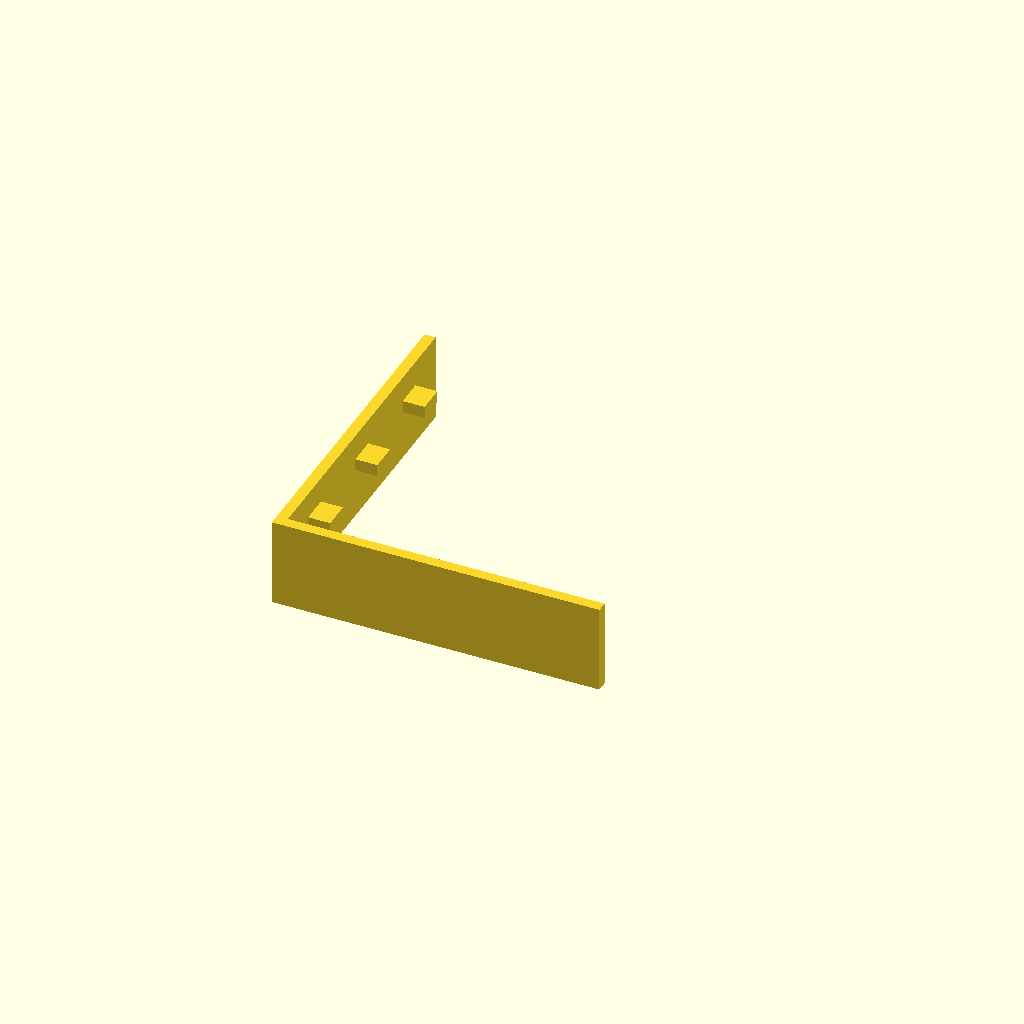
Cell 1 — every parameter at its default value.
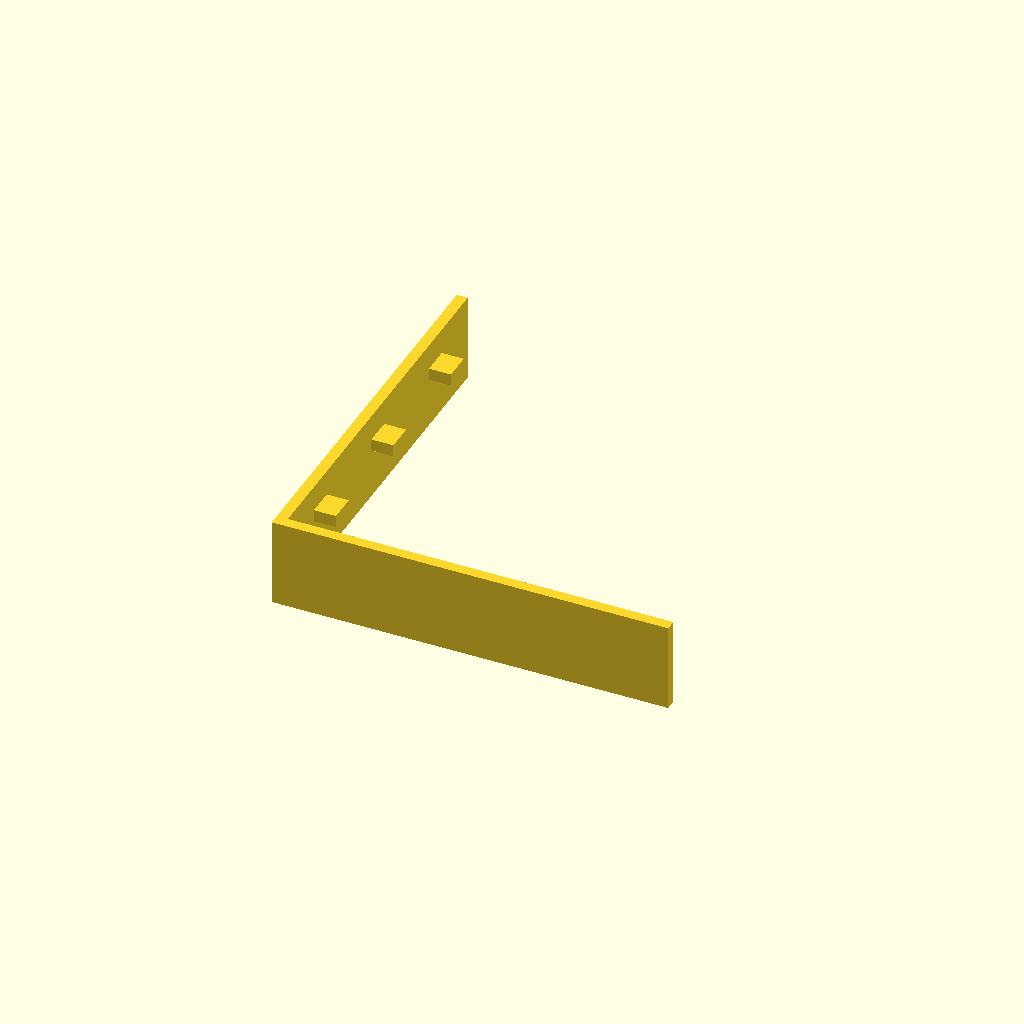
Cell 2: the same model with edge_offset = 50.
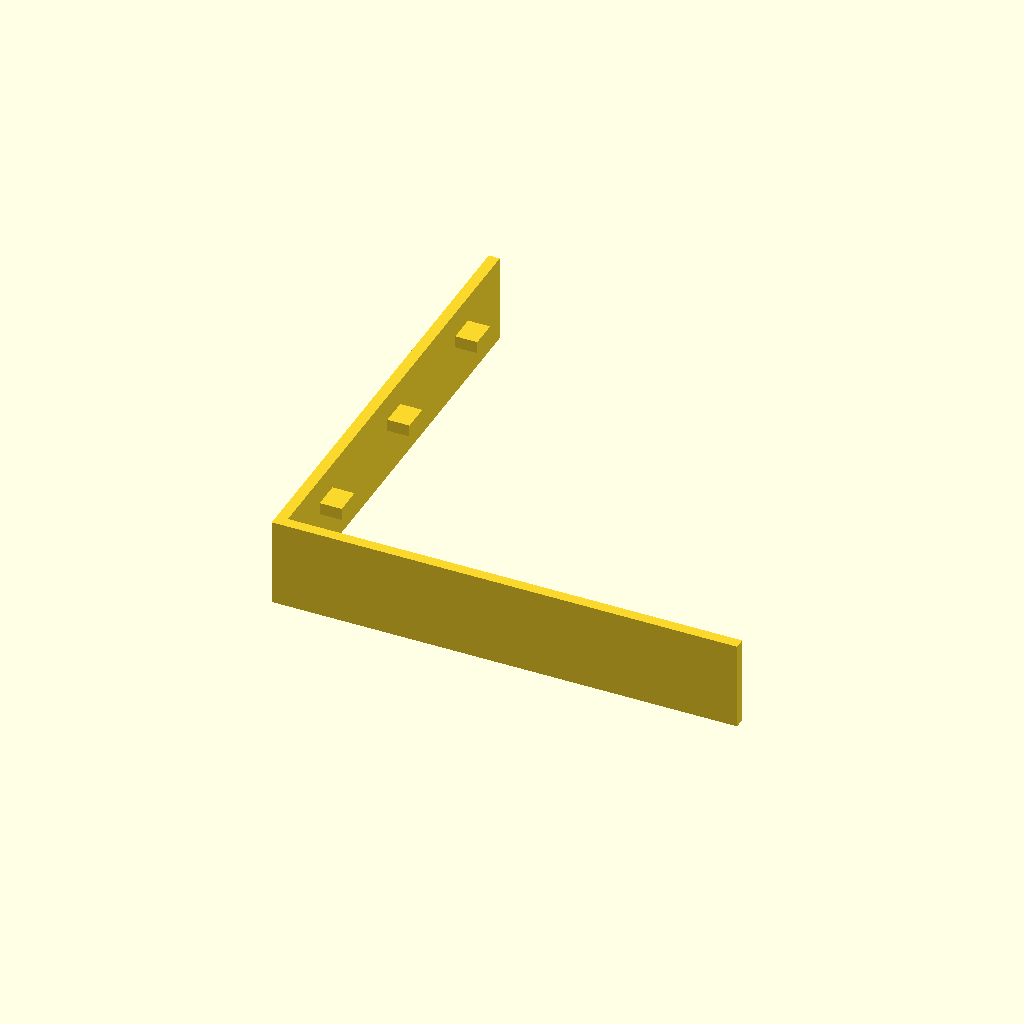
Cell 3: the same model with pitch = 100.
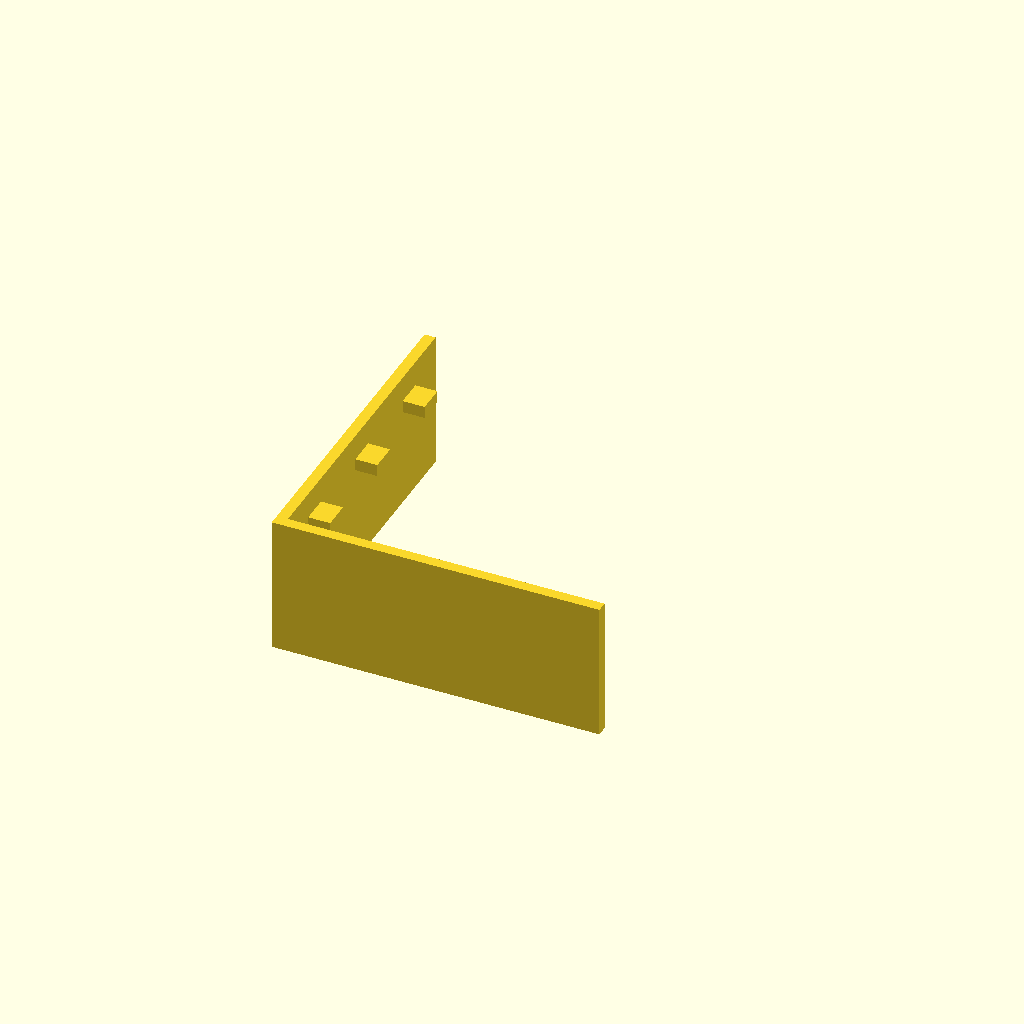
Cell 4: panel_t = 36 (everything else at default).
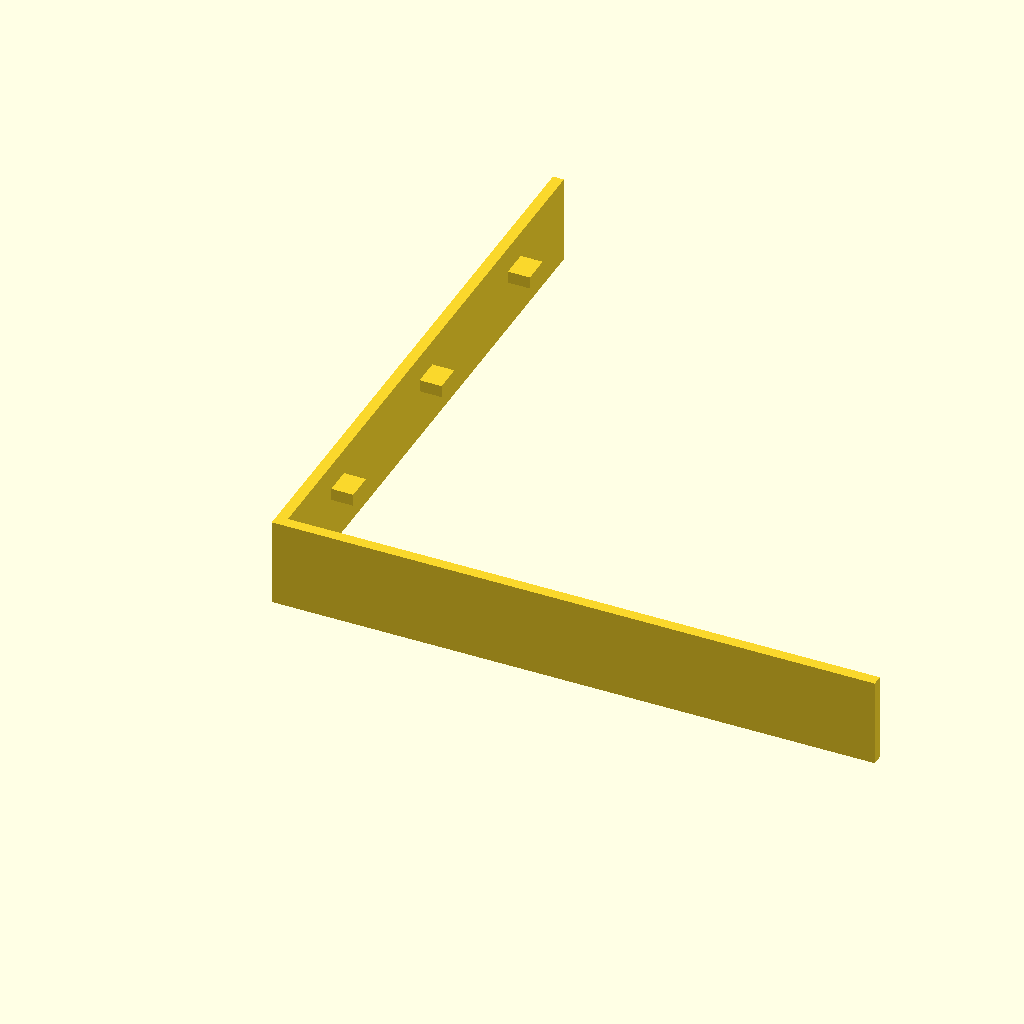
Cell 5 — seed_cols set to 4, the other parameters unchanged.
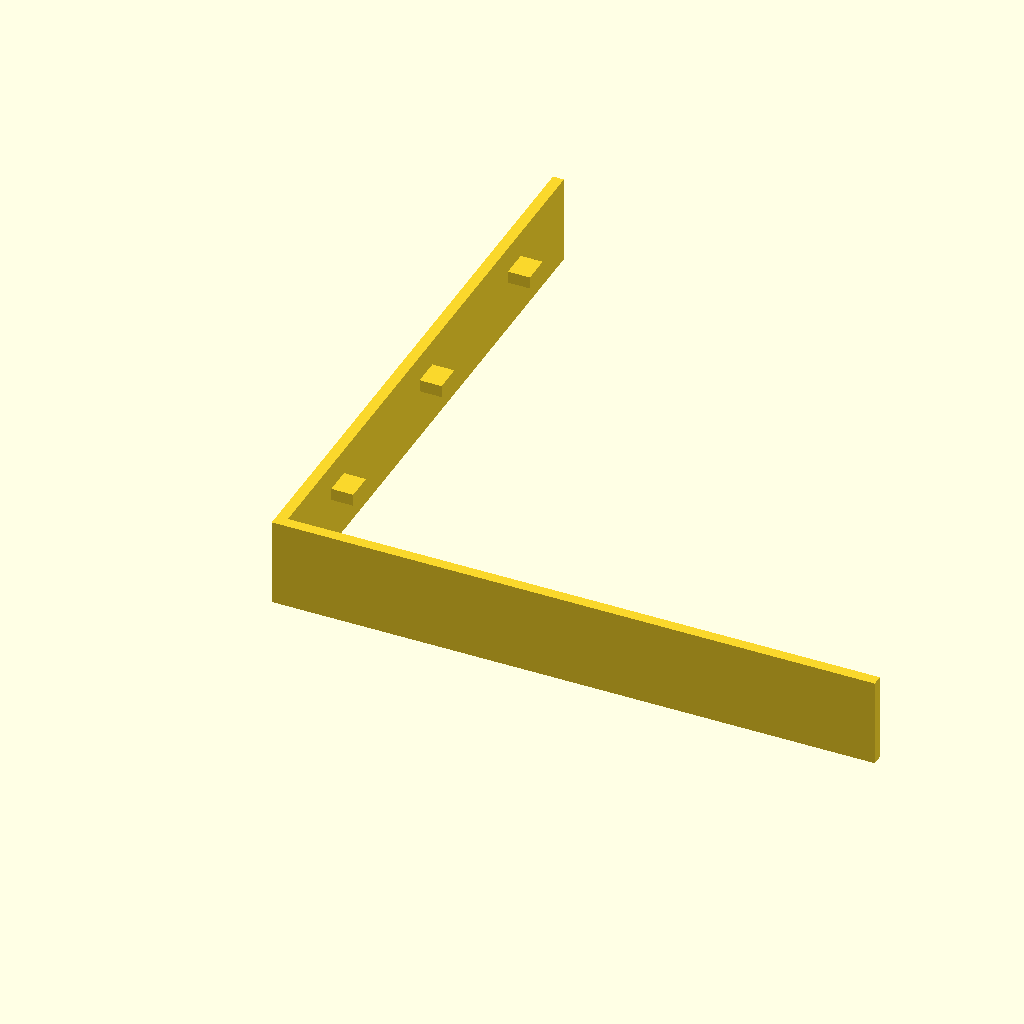
Cell 6: seed_rows = 4 (everything else at default).
All cells are drawn from one camera (rotation 55°, 0°, 25°, orthographic, colour scheme Cornfield), so only the parameter changes between them.
Source of the model, public/files/pegboard-drilling-jigs/corner_fence.scad:
// ============================================================================
//  CORNER FENCE — L-bracket half of the two-piece corner first-hole jig
//  For drilling the hole grid of an 18mm plywood pegboard panel.
//
//  Pattern assumed: 10mm holes on a 50mm grid, first hole 25mm from each edge.
//
//  Coordinate convention (matches the other jigs in this folder):
//    - Panel top surface  = z = 0
//    - Panel interior     = x > 0, y > 0   (panel corner at the origin)
//    - Fence inner faces at x = 0 and y = 0 bear against the panel edge faces
//      for the full panel_t below z = 0 (plus fence_top above).
//
//  Two walls wrap the outside of the panel corner. Six tabs (three per wall)
//  reach inward and drop into the notches of corner_base.scad — that joint
//  registers the fence square to the plate; glue it and it's permanent.
//
//  PRINT: as modelled — the wall bottom edges (panel_t below z=0) stand on
//  the bed. Walls are vertical plates: clean print, no supports.
//  Use a BRIM — the bed contact is two 4mm-wide strips (~120mm each).
//
//  Joint dimensions MUST match corner_base.scad — keep them in sync.
// ============================================================================

// ------------------------- PANEL / PATTERN -------------------------
edge_offset = 25;   // [mm] first hole centre distance from each edge
pitch       = 50;   // [mm] hole grid spacing
panel_t     = 18;   // [mm] plywood thickness (fences reach this far below z=0)

// --------------------------- SEED GUIDES ---------------------------
// Must match corner_base.scad so `reach` (fence length) stays identical.
seed_cols = 2;
seed_rows = 2;

// ------------------------------ BODY -------------------------------
fence_t      = 4;    // [mm] fence wall thickness
fence_top    = 14;   // [mm] fence height above panel top surface (z=0)
clamp_gap    = 25;   // [mm] (kept for reach parity with corner_base.scad)
edge_margin  = 15;

// --------------------- FENCE JOINT (tabs) ---------------------------
// Tabs reach +x / +y into the plate's edge notches. tab_w < notch_w=12,
// tab reach (wall_embed + tab_in) < notch_d=8.4, z inside plate_t=5.
tab_w      = 10;     // [mm] tab width (1mm clearance per side in the notch)
tab_t      = 4.4;    // [mm] tab height (0.3mm glue gap top and bottom)
tab_z0     = 0.3;    // [mm] tab bottom height above panel top (z=0)
tab_in     = 8;      // [mm] tab reach into the plate notch
tab_frac   = [0.18, 0.5, 0.82];  // tab positions as fractions of reach

// ---------------------------- COMPUTED -----------------------------
span_x  = edge_offset + (seed_cols - 1) * pitch;
span_y  = edge_offset + (seed_rows - 1) * pitch;
span    = max(span_x, span_y);
clamp_p = span + clamp_gap;
reach   = clamp_p + edge_margin;   // fence length (must equal plate extent)
tab_pos = [for (f = tab_frac) f * reach];

assert(seed_cols >= 1 && seed_rows >= 1, "seed_cols / seed_rows must be >= 1");

module corner_fence() {
    union() {
        // ---- fence against left edge (x = 0), runs along +y ----
        // x in [-fence_t, 0], y in [-fence_t, reach], z in [-panel_t, fence_top]
        translate([-fence_t, -fence_t, -panel_t])
            cube([fence_t, reach + fence_t, panel_t + fence_top]);

        // ---- fence against bottom edge (y = 0), runs along +x ----
        // x in [-fence_t, reach], y in [-fence_t, 0]
        translate([-fence_t, -fence_t, -panel_t])
            cube([reach + fence_t, fence_t, panel_t + fence_top]);

        // ---- tabs into the plate notches (x = 0 edge wall) ----
        // reach +x: root embedded 2mm in the wall, tip at tab_in into notch
        for (c = tab_pos)
            translate([-2, c - tab_w / 2, tab_z0])
                cube([2 + tab_in, tab_w, tab_t]);

        // ---- tabs into the plate notches (y = 0 edge wall) ----
        // reach +y
        for (c = tab_pos)
            translate([c - tab_w / 2, -2, tab_z0])
                cube([tab_w, 2 + tab_in, tab_t]);
    }
}

corner_fence();
Customizer parameters (derived from the source; name, type, default, range or options):
edge_offset: number, default 25
pitch: number, default 50
panel_t: number, default 18
seed_cols: number, default 2
seed_rows: number, default 2
fence_t: number, default 4
fence_top: number, default 14
clamp_gap: number, default 25
edge_margin: number, default 15
tab_w: number, default 10
tab_t: number, default 4.4
tab_z0: number, default 0.3
tab_in: number, default 8
tab_frac: vector, default [0.18, 0.5, 0.82]
